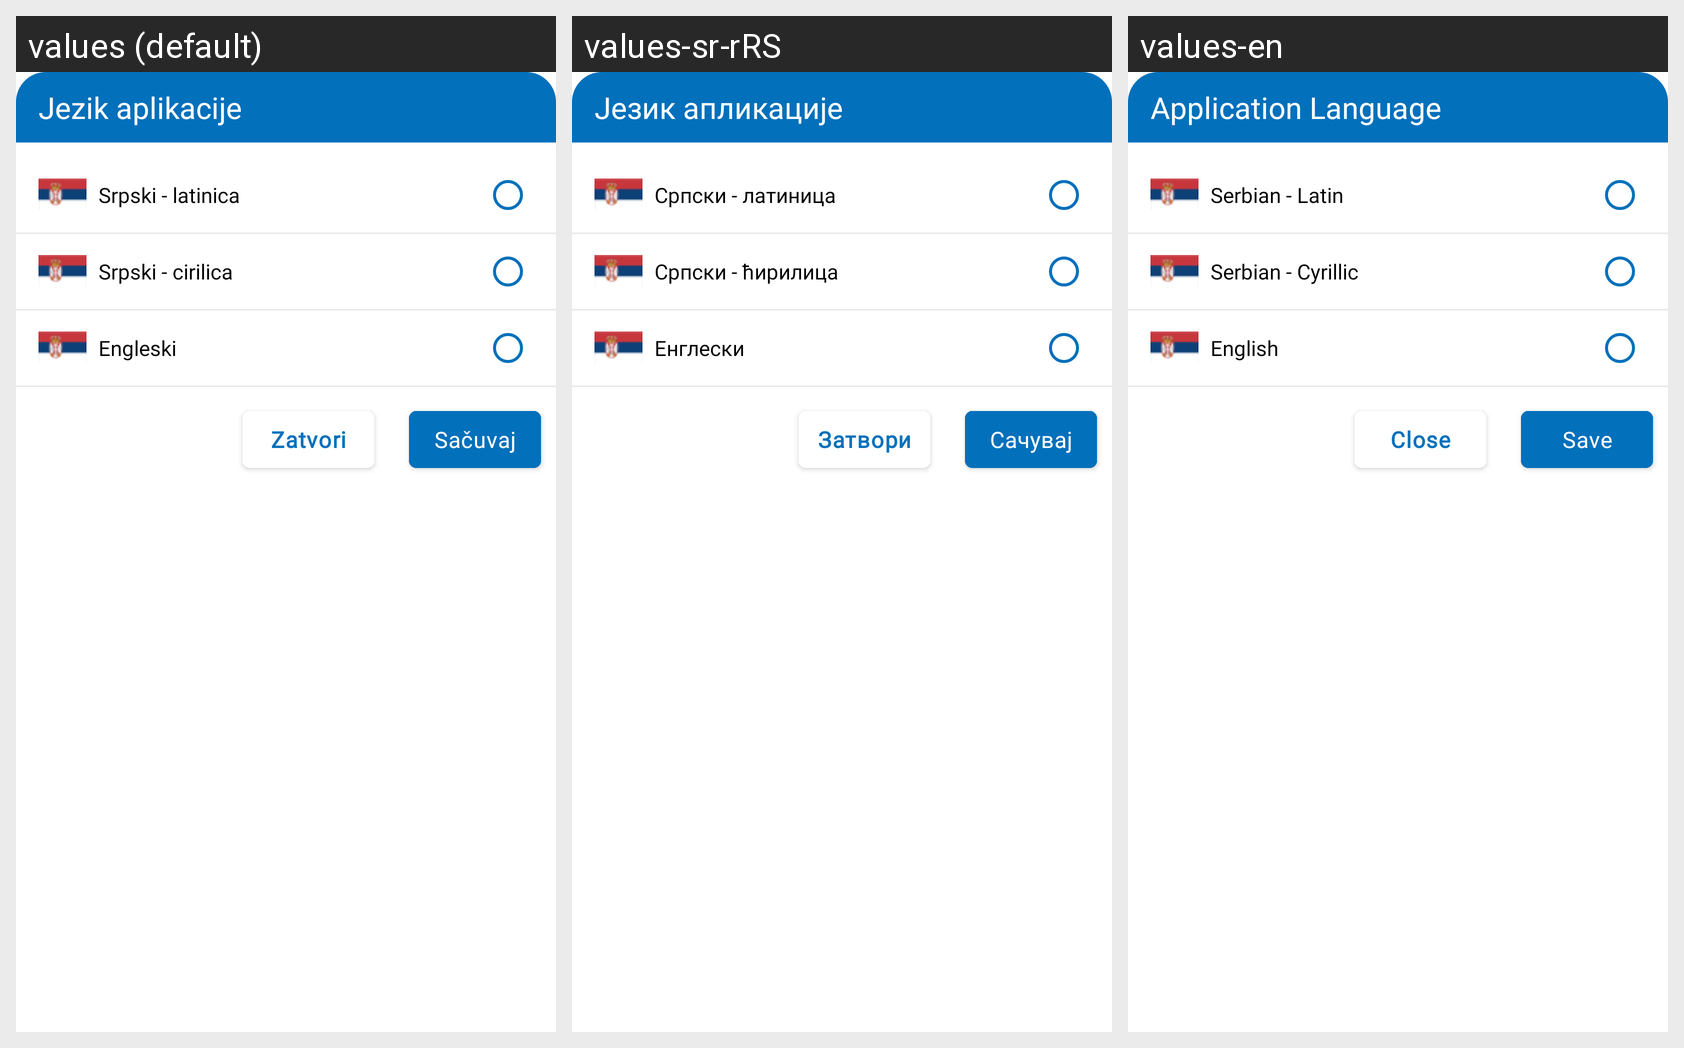

The Android screen above is rendered under several locales of the same app. Produce the string resources it draws, with the default and per-locale values.
Android screen res/layout/fragment_bottom_sheet_choose_language.xml rendered under 3 locales, left to right: values (default), values-sr-rRS, values-en. Device: Nexus 5 (rendered at 1080×1920; each locale shown at half size, 540×960, under a caption strip naming it); theme Theme.E_Zdravlje.
Strings drawn on this screen, with the default value and each locale's value (text and hints the layout hard-codes, and strings that could not be matched under every locale, appear in the picture but are not listed):

fragment_bottom_sheet_choose_header_title
  values: Jezik aplikacije
  values-sr-rRS: Језик апликације
  values-en: Application Language

fragment_bottom_sheet_choose_language_srpski_latinica_radio_btn
  values: Srpski - latinica
  values-sr-rRS: Српски - латиница
  values-en: Serbian - Latin

fragment_bottom_sheet_choose_language_srpski_cirilica_radio_btn
  values: Srpski - cirilica
  values-sr-rRS: Српски - ћирилица
  values-en: Serbian - Cyrillic

fragment_bottom_sheet_choose_language_engleski_radio_btn
  values: Engleski
  values-sr-rRS: Енглески
  values-en: English

fragment_bottom_sheet_choose_language_close_btn
  values: Zatvori
  values-sr-rRS: Затвори
  values-en: Close

fragment_bottom_sheet_choose_language_save_btn
  values: Sačuvaj
  values-sr-rRS: Сачувај
  values-en: Save
